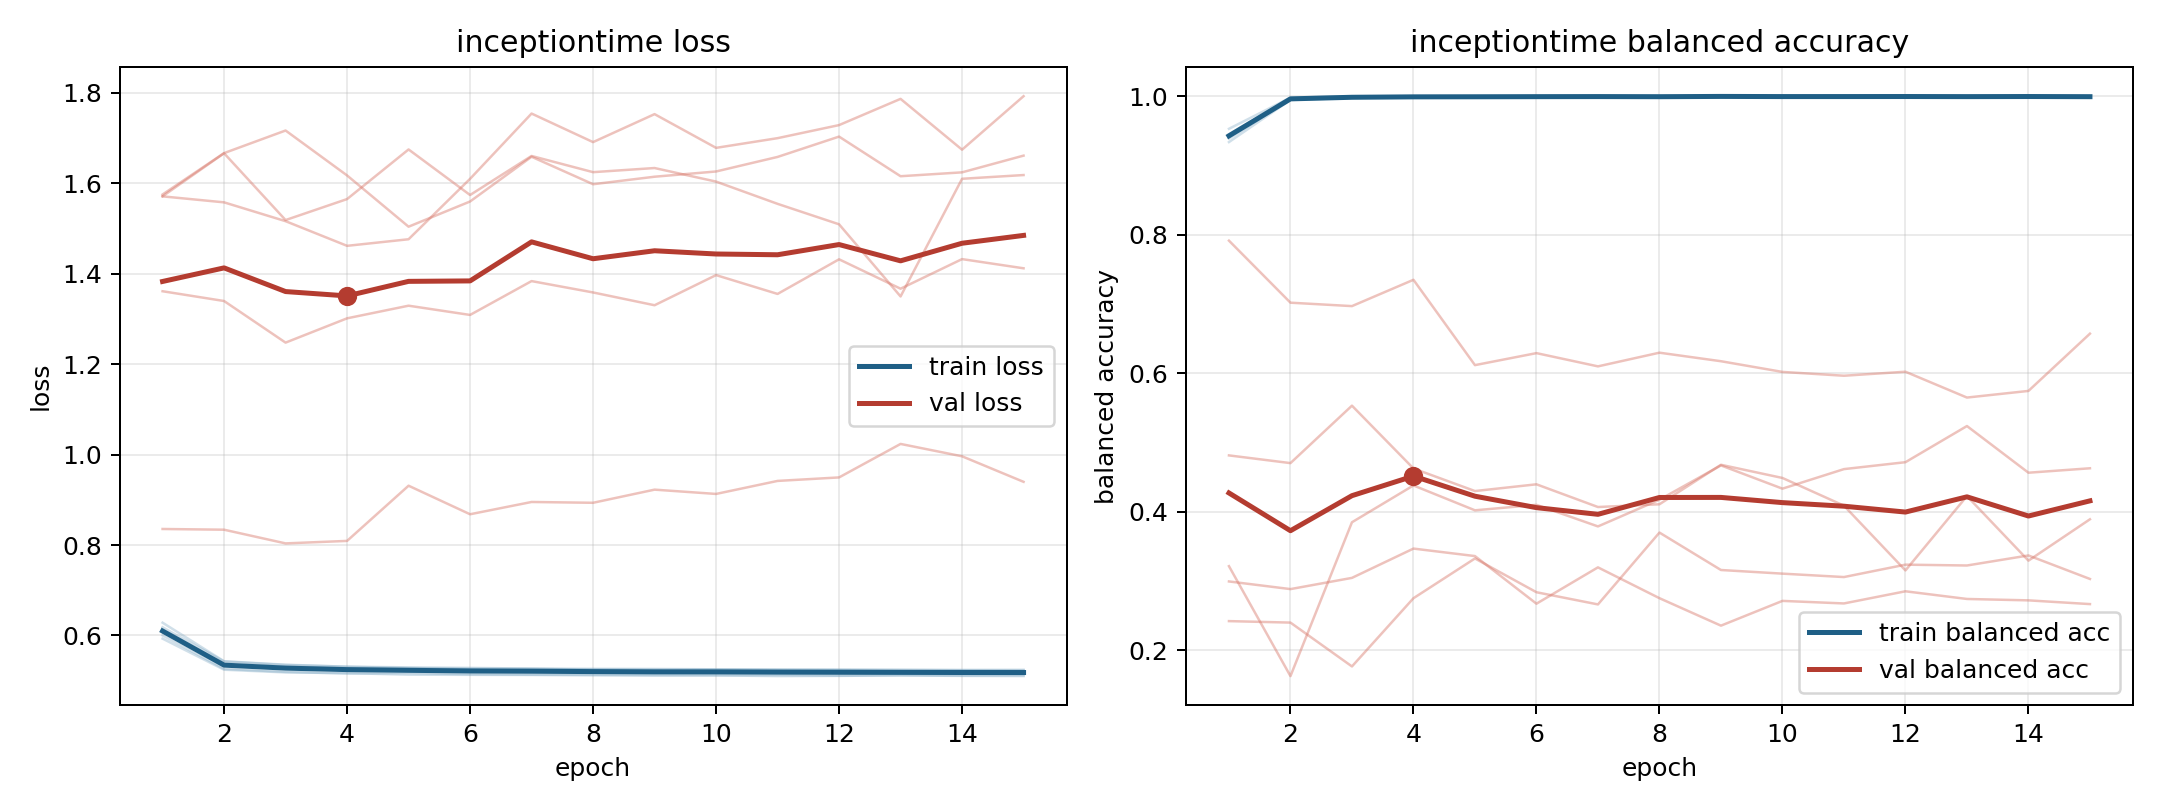

Data behind this chart, as committed beside it:
model, fold, epoch, train_loss, train_balanced_accuracy, val_loss, val_balanced_accuracy
inceptiontime, 1, 1, 0.6182, 0.9387, 1.571, 0.2995
inceptiontime, 1, 2, 0.5426, 0.9955, 1.557, 0.2885
inceptiontime, 1, 3, 0.5348, 0.998, 1.516, 0.3046
inceptiontime, 1, 4, 0.5311, 0.9984, 1.461, 0.3469
inceptiontime, 1, 5, 0.5296, 0.999, 1.476, 0.3361
inceptiontime, 1, 6, 0.5284, 0.9991, 1.609, 0.2674
inceptiontime, 1, 7, 0.5269, 0.9997, 1.754, 0.3198
inceptiontime, 1, 8, 0.5263, 0.9992, 1.69, 0.2753
inceptiontime, 1, 9, 0.526, 0.9994, 1.752, 0.2357
inceptiontime, 1, 10, 0.5253, 0.9992, 1.678, 0.2714
inceptiontime, 1, 11, 0.525, 0.9995, 1.699, 0.2677
inceptiontime, 1, 12, 0.5253, 0.9992, 1.728, 0.2853
inceptiontime, 1, 13, 0.5247, 0.999, 1.786, 0.2742
inceptiontime, 1, 14, 0.524, 0.9996, 1.674, 0.2722
inceptiontime, 1, 15, 0.5243, 0.9993, 1.792, 0.2668
inceptiontime, 2, 1, 0.5931, 0.9529, 1.571, 0.3216
inceptiontime, 2, 2, 0.5244, 0.9979, 1.666, 0.1629
inceptiontime, 2, 3, 0.5184, 0.9995, 1.518, 0.3849
inceptiontime, 2, 4, 0.5168, 0.9994, 1.565, 0.4381
inceptiontime, 2, 5, 0.5134, 0.9995, 1.674, 0.4022
inceptiontime, 2, 6, 0.5131, 0.9998, 1.573, 0.4101
inceptiontime, 2, 7, 0.5128, 0.9996, 1.66, 0.3789
inceptiontime, 2, 8, 0.5118, 0.9995, 1.624, 0.4175
inceptiontime, 2, 9, 0.5117, 0.9996, 1.633, 0.467
inceptiontime, 2, 10, 0.5118, 0.9995, 1.603, 0.4334
inceptiontime, 2, 11, 0.5103, 0.9999, 1.554, 0.4616
inceptiontime, 2, 12, 0.5108, 0.9995, 1.509, 0.4716
inceptiontime, 2, 13, 0.5118, 0.999, 1.349, 0.5238
inceptiontime, 2, 14, 0.5107, 0.9993, 1.609, 0.4564
inceptiontime, 2, 15, 0.5103, 0.9995, 1.618, 0.4628
inceptiontime, 3, 1, 0.6002, 0.9431, 1.361, 0.4814
inceptiontime, 3, 2, 0.5263, 0.9961, 1.339, 0.4703
inceptiontime, 3, 3, 0.5197, 0.9984, 1.247, 0.5532
inceptiontime, 3, 4, 0.516, 0.9994, 1.301, 0.4626
inceptiontime, 3, 5, 0.5171, 0.9989, 1.329, 0.43
inceptiontime, 3, 6, 0.5145, 0.999, 1.308, 0.4397
inceptiontime, 3, 7, 0.5135, 0.9997, 1.383, 0.4069
inceptiontime, 3, 8, 0.5134, 0.9991, 1.358, 0.4109
inceptiontime, 3, 9, 0.5122, 0.9997, 1.33, 0.4679
inceptiontime, 3, 10, 0.512, 0.9998, 1.396, 0.4489
inceptiontime, 3, 11, 0.5124, 0.9993, 1.355, 0.4089
inceptiontime, 3, 12, 0.5111, 0.9998, 1.431, 0.3154
inceptiontime, 3, 13, 0.512, 0.9995, 1.366, 0.4227
inceptiontime, 3, 14, 0.5114, 0.9996, 1.432, 0.3295
inceptiontime, 3, 15, 0.5121, 0.9991, 1.412, 0.3892
inceptiontime, 4, 1, 0.6283, 0.9337, 0.8354, 0.7914
inceptiontime, 4, 2, 0.543, 0.9946, 0.8338, 0.7019
inceptiontime, 4, 3, 0.5354, 0.9976, 0.8035, 0.6969
inceptiontime, 4, 4, 0.531, 0.9987, 0.8091, 0.7349
inceptiontime, 4, 5, 0.528, 0.9987, 0.931, 0.6117
inceptiontime, 4, 6, 0.5263, 0.999, 0.8679, 0.6291
inceptiontime, 4, 7, 0.5264, 0.9985, 0.8951, 0.6099
inceptiontime, 4, 8, 0.5246, 0.999, 0.8933, 0.6297
inceptiontime, 4, 9, 0.5239, 0.9996, 0.9224, 0.6174
inceptiontime, 4, 10, 0.5242, 0.9991, 0.9129, 0.6019
inceptiontime, 4, 11, 0.5235, 0.9994, 0.9416, 0.5964
inceptiontime, 4, 12, 0.5233, 0.9994, 0.9494, 0.6022
inceptiontime, 4, 13, 0.5228, 0.9993, 1.023, 0.5649
inceptiontime, 4, 14, 0.5225, 0.9992, 0.996, 0.5745
inceptiontime, 4, 15, 0.5222, 0.9992, 0.9396, 0.6572
... 15 more rows
